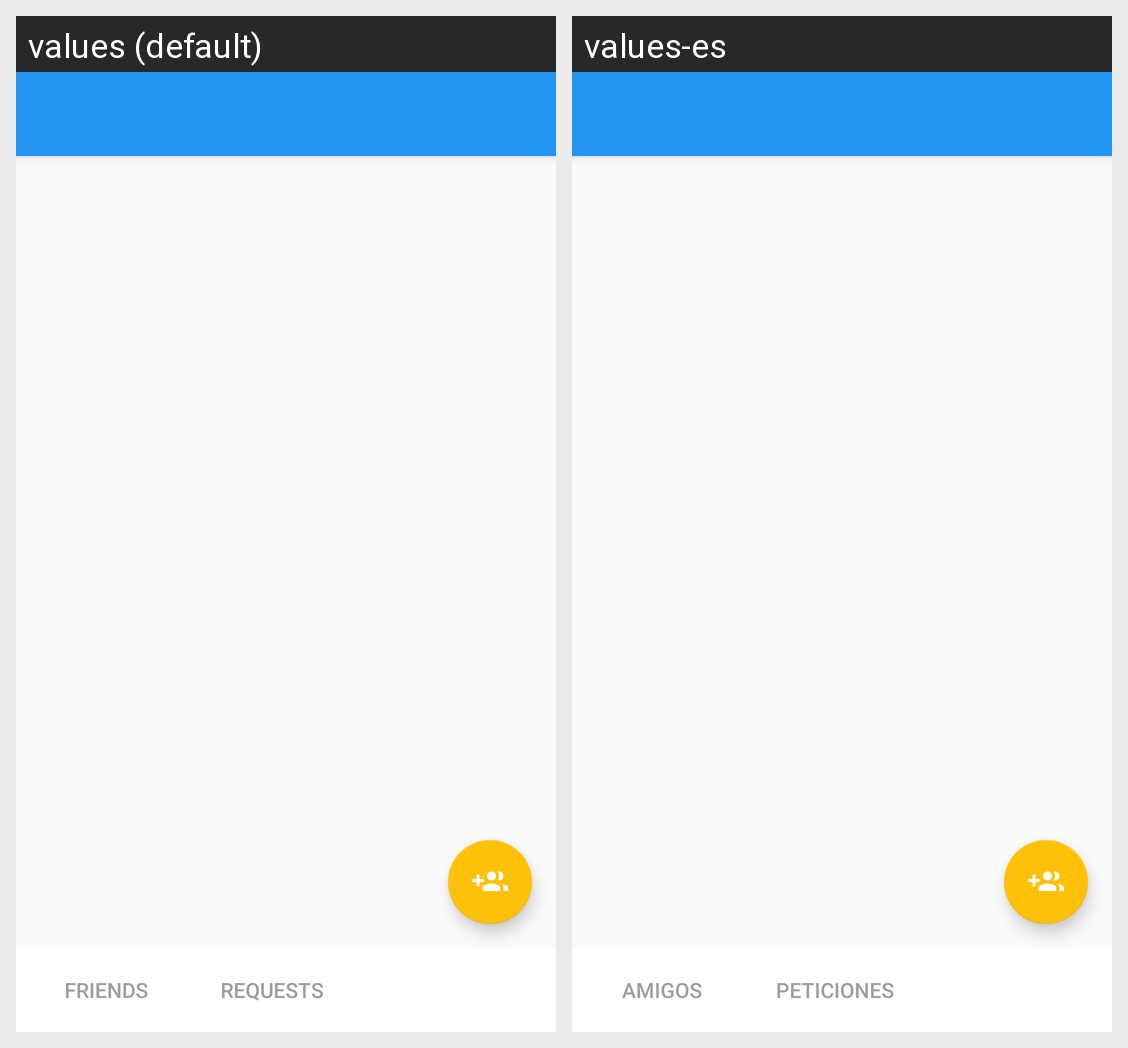

Here is an Android app screen in its default locale and in the app's own translations. Write out the translated-string differences for the strings that appear on this screen.
Android screen res/layout/activity_friends.xml rendered under 2 locales, left to right: values (default), values-es. Device: Nexus 5 (rendered at 1080×1920; each locale shown at half size, 540×960, under a caption strip naming it); theme AppTheme.
Strings drawn on this screen, with the default value and each locale's value (text and hints the layout hard-codes, and strings that could not be matched under every locale, appear in the picture but are not listed):

friends_title
  values: Friends
  values-es: Amigos

request_friend_title
  values: Requests
  values-es: Peticiones
